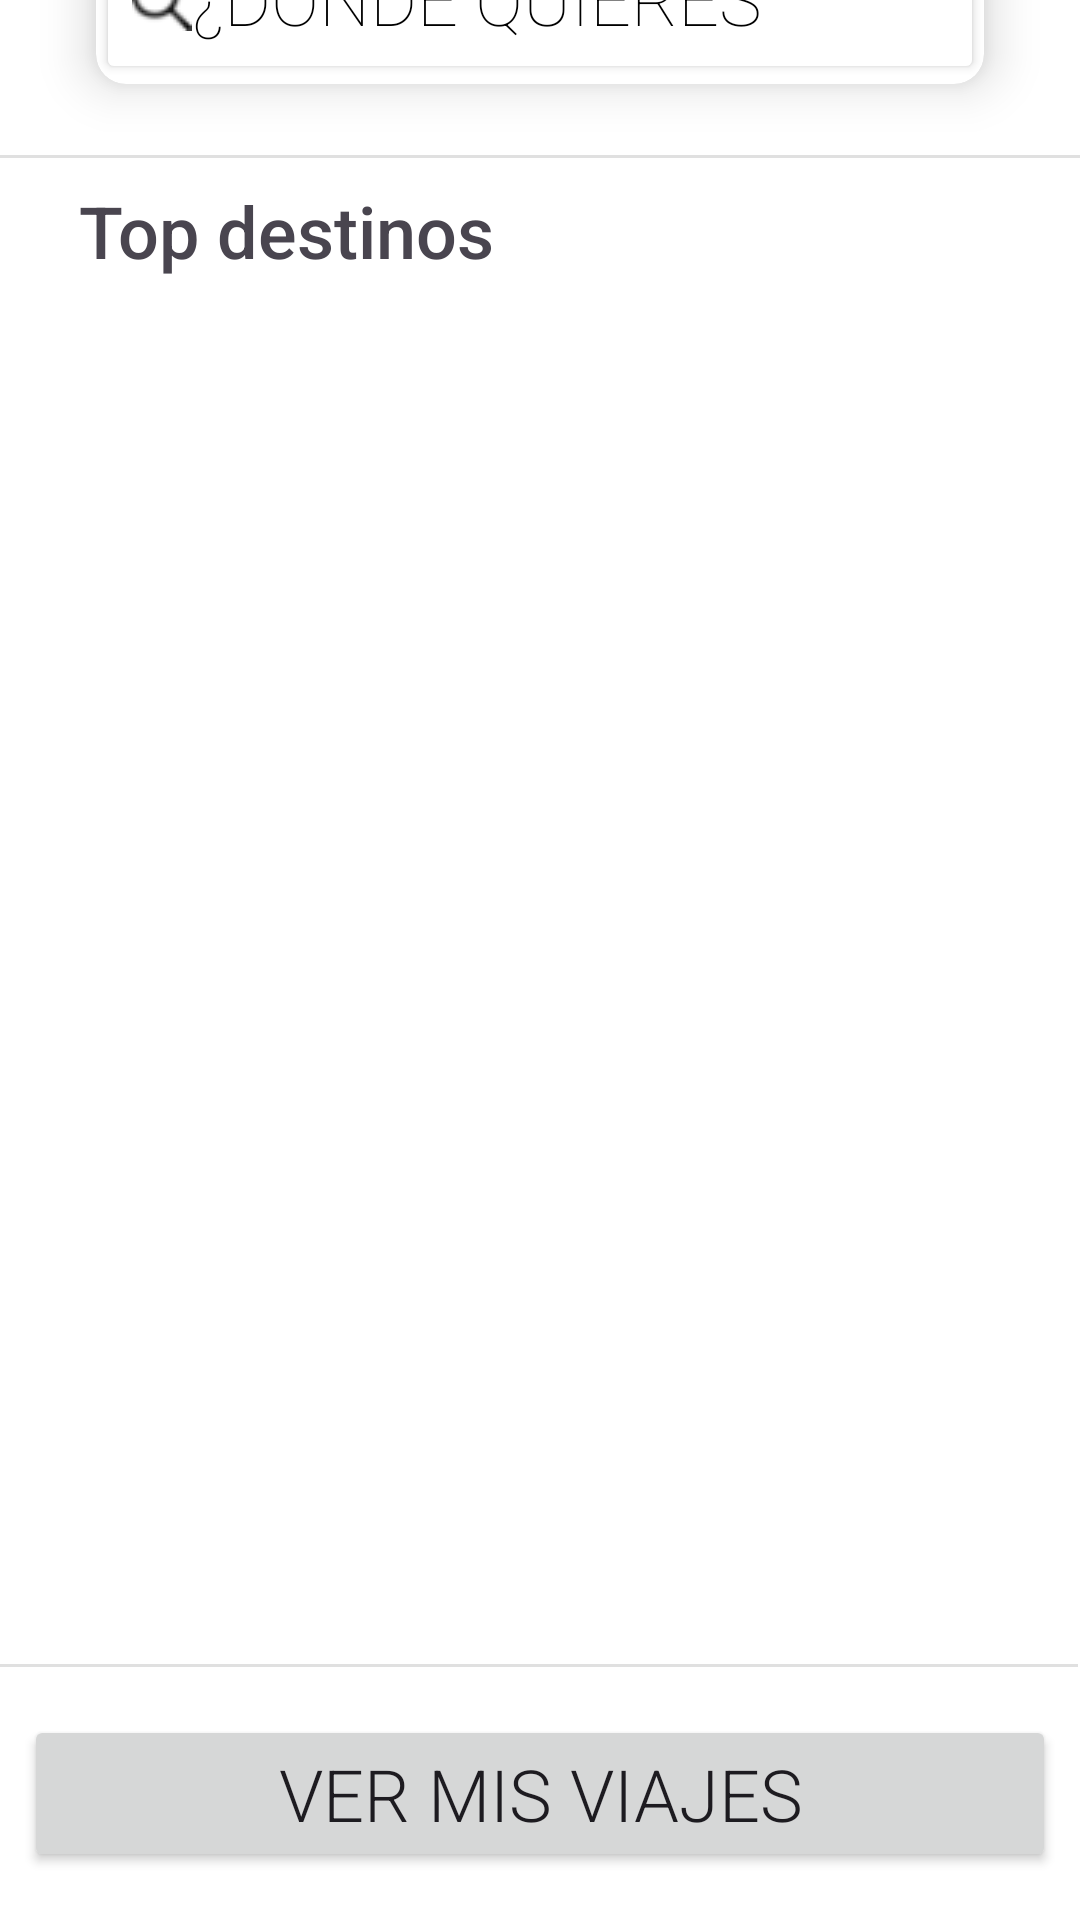

Write the Android layout XML for this screen, with the resource values it uses.
<!-- AndroidManifest.xml: application theme Theme.Proyecto_Olha -->
<!-- res/layout/activity_main.xml -->
<?xml version="1.0" encoding="utf-8"?>
<androidx.constraintlayout.widget.ConstraintLayout xmlns:android="http://schemas.android.com/apk/res/android"
    xmlns:app="http://schemas.android.com/apk/res-auto"
    xmlns:tools="http://schemas.android.com/tools"
    android:layout_width="match_parent"
    android:layout_height="match_parent"
    android:background="@color/white"
    android:backgroundTint="@color/white"
    android:elevation="@dimen/_10dp"
    android:hapticFeedbackEnabled="false"
    tools:context=".MainActivity">

    <ImageView
        android:id="@+id/imgFondo"
        android:layout_width="wrap_content"
        android:layout_height="wrap_content"
        android:adjustViewBounds="true"
        app:layout_constraintEnd_toEndOf="parent"
        app:layout_constraintStart_toStartOf="parent"
        app:layout_constraintTop_toTopOf="parent"
        app:srcCompat="@drawable/img1" />

    <androidx.cardview.widget.CardView
        android:id="@+id/btnEditar"
        android:layout_width="@dimen/_0dp"
        android:layout_height="@dimen/_55dp"
        android:layout_marginStart="@dimen/_32dp"
        android:layout_marginEnd="@dimen/_32dp"
        android:backgroundTint="@color/white"
        app:cardCornerRadius="@dimen/_10dp"
        app:cardElevation="@dimen/_10dp"
        app:layout_constraintBottom_toBottomOf="@+id/imgFondo"
        app:layout_constraintEnd_toEndOf="parent"
        app:layout_constraintStart_toStartOf="parent"
        app:layout_constraintTop_toBottomOf="@+id/imgFondo">

        <Button
            android:id="@+id/btnIntroducirDestino"
            android:layout_width="match_parent"
            android:layout_height="match_parent"
            android:backgroundTint="#FFFFFF"
            android:drawableLeft="@drawable/lupa"
            android:fontFamily="sans-serif-thin"
            android:gravity="start|center_horizontal"
            android:text="@string/d_nde_quieres_viajar"
            android:textColor="@color/black"
            android:textSize="@dimen/_24sp"
            app:cornerRadius="@dimen/_10dp" />
    </androidx.cardview.widget.CardView>



    <TextView
        android:id="@+id/txtDestinos"
        android:layout_width="wrap_content"
        android:layout_height="wrap_content"
        android:layout_marginTop="@dimen/_8dp"
        android:fontFamily="sans-serif-medium"
        android:text="@string/top_destinos"
        android:textSize="@dimen/_24sp"
        app:layout_constraintEnd_toEndOf="parent"
        app:layout_constraintHorizontal_bias="0.119"
        app:layout_constraintStart_toStartOf="parent"
        app:layout_constraintTop_toBottomOf="@+id/divider" />

    <androidx.recyclerview.widget.RecyclerView
        android:id="@+id/recycleViewDestino"
        android:layout_width="@dimen/_0dp"
        android:layout_height="@dimen/_0dp"
        android:layout_marginBottom="@dimen/_8dp"
        app:layout_constraintBottom_toTopOf="@+id/divider2"
        app:layout_constraintEnd_toEndOf="parent"
        app:layout_constraintHorizontal_bias="0.0"
        app:layout_constraintStart_toStartOf="parent"
        app:layout_constraintTop_toBottomOf="@+id/txtDestinos" />

    <Button
        android:id="@+id/btnMisViajes"
        android:layout_width="@dimen/_0dp"
        android:layout_height="wrap_content"
        android:layout_marginStart="@dimen/_8dp"
        android:layout_marginEnd="@dimen/_8dp"
        android:layout_marginBottom="@dimen/_16dp"
        android:fontFamily="sans-serif-light"
        android:text="@string/ver_mis_viajes"
        android:textSize="@dimen/_24sp"
        app:cornerRadius="@dimen/_10dp"
        app:layout_constraintBottom_toBottomOf="parent"
        app:layout_constraintEnd_toEndOf="parent"
        app:layout_constraintStart_toStartOf="parent" />

    <View
        android:id="@+id/divider"
        android:layout_width="@dimen/_409dp"
        android:layout_height="@dimen/_1dp"
        android:layout_marginStart="@dimen/_1dp"
        android:layout_marginTop="@dimen/_24dp"
        android:layout_marginEnd="@dimen/_1dp"
        android:background="?android:attr/listDivider"
        app:layout_constraintEnd_toEndOf="parent"
        app:layout_constraintStart_toStartOf="parent"
        app:layout_constraintTop_toBottomOf="@+id/btnEditar" />

    <View
        android:id="@+id/divider2"
        android:layout_width="@dimen/_409dp"
        android:layout_height="@dimen/_1dp"
        android:layout_marginStart="@dimen/_1dp"
        android:layout_marginEnd="@dimen/_1dp"
        android:layout_marginBottom="@dimen/_16dp"
        android:background="?android:attr/listDivider"
        app:layout_constraintBottom_toTopOf="@+id/btnMisViajes"
        app:layout_constraintEnd_toEndOf="parent"
        app:layout_constraintHorizontal_bias="1.0"
        app:layout_constraintStart_toStartOf="parent" />

</androidx.constraintlayout.widget.ConstraintLayout>
<!-- resources referenced by this layout -->
<resources>
  <color name="black">#FF000000</color>
  <color name="white">#FFFFFFFF</color>
  <dimen name="_0dp">0dp</dimen>
  <dimen name="_10dp">10dp</dimen>
  <dimen name="_16dp">16dp</dimen>
  <dimen name="_1dp">1dp</dimen>
  <dimen name="_24dp">24dp</dimen>
  <dimen name="_24sp">24sp</dimen>
  <dimen name="_32dp">32dp</dimen>
  <dimen name="_409dp">409dp</dimen>
  <dimen name="_55dp">55dp</dimen>
  <dimen name="_8dp">8dp</dimen>
  <!-- drawable lupa: png bitmap (drawable, 588 bytes) -->
  <string name="d_nde_quieres_viajar">¿Dónde quieres viajar?</string>
  <string name="top_destinos">Top destinos</string>
  <string name="ver_mis_viajes">Ver mis viajes</string>
  <style name="Theme.Proyecto_Olha" parent="Base.Theme.Proyecto_Olha" />
  <style name="Base.Theme.Proyecto_Olha" parent="Theme.Material3.DayNight.NoActionBar">
          <item name="colorPrimary">@color/colorPrimary</item>
          <item name="colorAccent">@color/colorPrimary</item>
          
          
      </style>
  <color name="colorPrimary">#3385ff</color>
</resources>
